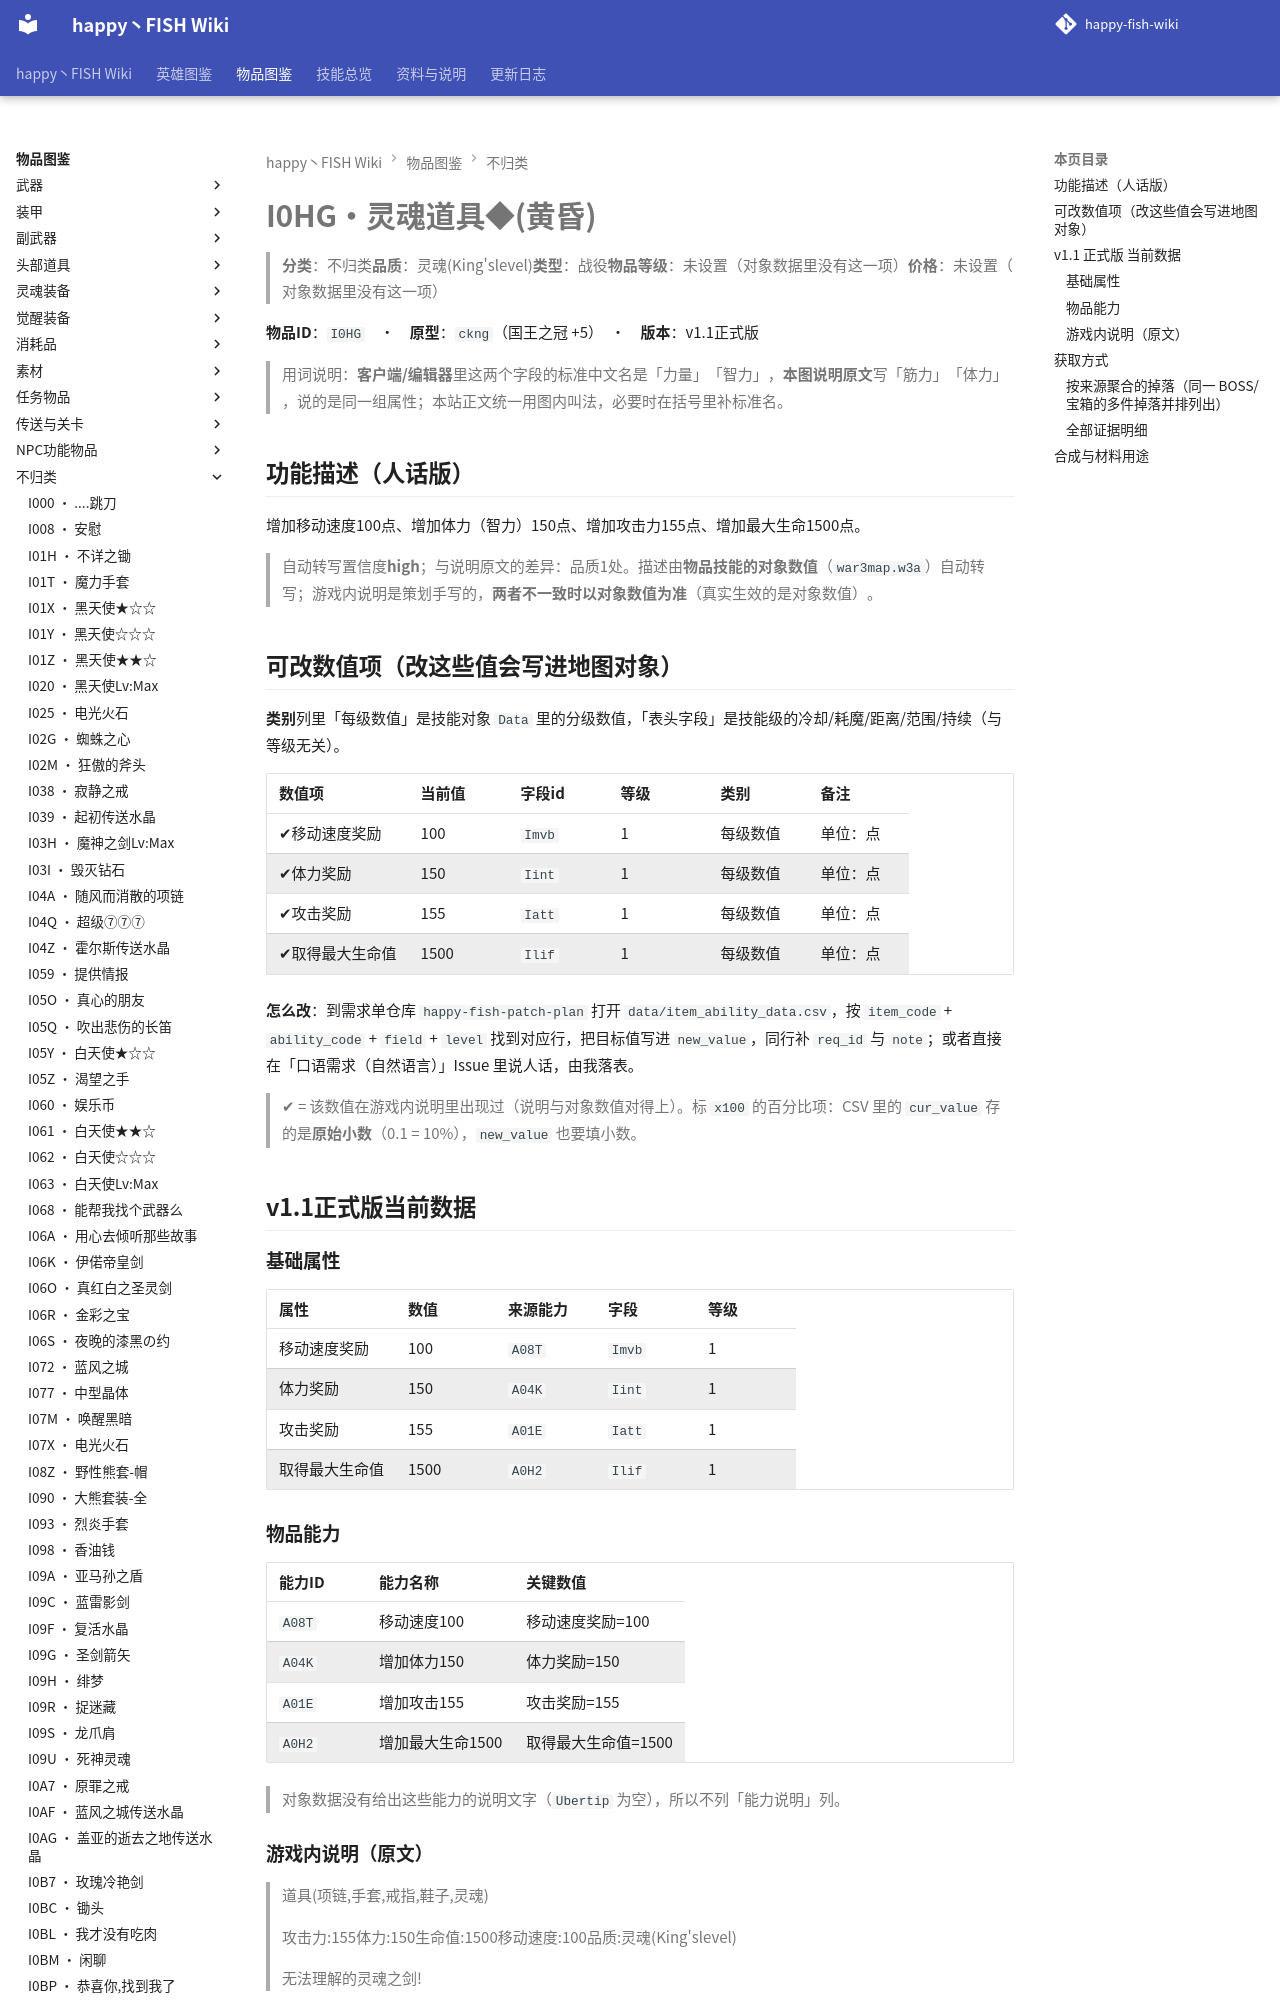

repository: slasher233/happy-fish-sao-wiki · page: items/不归类/I0HG_灵魂道具◆(黄昏)/index.html · generator: mkdocs

# I0HG · 灵魂道具◆(黄昏)

> **分类**：不归类　**品质**：灵魂(King's level)　**类型**：战役　**物品等级**：未设置（对象数据里没有这一项）　**价格**：未设置（对象数据里没有这一项）

**物品 ID**：`I0HG`　·　**原型**：`ckng`（国王之冠 +5）　·　**版本**：v1.1 正式版

> 用词说明：**客户端/编辑器**里这两个字段的标准中文名是「力量」「智力」，**本图说明原文**写「筋力」「体力」，说的是同一组属性；本站正文统一用图内叫法，必要时在括号里补标准名。

## 功能描述（人话版）

增加移动速度 100 点、增加体力（智力） 150 点、增加攻击力 155 点、增加最大生命 1500 点。

> 自动转写置信度 **high**；与说明原文的差异：品质 1 处。
> 描述由**物品技能的对象数值**（`war3map.w3a`）自动转写；游戏内说明是策划手写的，**两者不一致时以对象数值为准**（真实生效的是对象数值）。

## 可改数值项（改这些值会写进地图对象）

**类别**列里「每级数值」是技能对象 `Data` 里的分级数值，「表头字段」是技能级的冷却/耗魔/距离/范围/持续（与等级无关）。

| 数值项 | 当前值 | 字段 id | 等级 | 类别 | 备注 |
| --- | --- | --- | --- | --- | --- |
| ✔ 移动速度奖励 | 100 | `Imvb` | 1 | 每级数值 | 单位：点 |
| ✔ 体力奖励 | 150 | `Iint` | 1 | 每级数值 | 单位：点 |
| ✔ 攻击奖励 | 155 | `Iatt` | 1 | 每级数值 | 单位：点 |
| ✔ 取得最大生命值 | 1500 | `Ilif` | 1 | 每级数值 | 单位：点 |


**怎么改**：到需求单仓库 `happy-fish-patch-plan` 打开 `data/item_ability_data.csv`，按 `item_code` + `ability_code` + `field` + `level` 找到对应行，把目标值写进 `new_value`，同行补 `req_id` 与 `note`；或者直接在「口语需求（自然语言）」Issue 里说人话，由我落表。

> ✔ = 该数值在游戏内说明里出现过（说明与对象数值对得上）。标 `x100` 的百分比项：CSV 里的 `cur_value` 存的是**原始小数**（0.1 = 10%），`new_value` 也要填小数。

## v1.1 正式版 当前数据

### 基础属性

| 属性 | 数值 | 来源能力 | 字段 | 等级 |
| --- | --- | --- | --- | --- |
| 移动速度奖励 | 100 | `A08T` | `Imvb` | 1 |
| 体力奖励 | 150 | `A04K` | `Iint` | 1 |
| 攻击奖励 | 155 | `A01E` | `Iatt` | 1 |
| 取得最大生命值 | 1500 | `A0H2` | `Ilif` | 1 |
